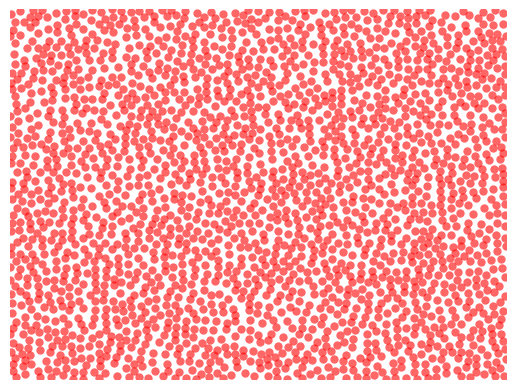

Generate this figure with matplotlib:
import numpy as np
import matplotlib.pyplot as plt

# Choose up to k points around each reference point as candidates for a new
# sample point
k = 30

# Minimum distance between samples
r = 1.7

width, height = 100, 100

# Cell side length
a = r/np.sqrt(2)
# Number of cells in the x- and y-directions of the grid
nx, ny = int(width / a) + 1, int(height / a) + 1

# A list of coordinates in the grid of cells
coords_list = [(ix, iy) for ix in range(nx) for iy in range(ny)]
# Initilalize the dictionary of cells: each key is a cell's coordinates, the
# corresponding value is the index of that cell's point's coordinates in the
# samples list (or None if the cell is empty).
cells = {coords: None for coords in coords_list}

def get_cell_coords(pt):
    """Get the coordinates of the cell that pt = (x,y) falls in."""

    return int(pt[0] // a), int(pt[1] // a)

def get_neighbours(coords):
    dxdy = [(-1,-2),(0,-2),(1,-2),(-2,-1),(-1,-1),(0,-1),(1,-1),(2,-1),
            (-2,0),(-1,0),(1,0),(2,0),(-2,1),(-1,1),(0,1),(1,1),(2,1),
            (-1,2),(0,2),(1,2),(0,0)]
    neighbours = []
    for dx, dy in dxdy:
        neighbour_coords = coords[0] + dx, coords[1] + dy
        if not (0 <= neighbour_coords[0] < nx and
                0 <= neighbour_coords[1] < ny):
            # We're off the grid: no neighbours here.
            continue
        neighbour_cell = cells[neighbour_coords]
        if neighbour_cell is not None:
            # This cell is occupied: store this index of the contained point.
            neighbours.append(neighbour_cell)
    return neighbours

def point_valid(pt):
    cell_coords = get_cell_coords(pt)
    for idx in get_neighbours(cell_coords):
        nearby_pt = samples[idx]
        # Squared distance between or candidate point, pt, and this nearby_pt.
        distance2 = (nearby_pt[0]-pt[0])**2 + (nearby_pt[1]-pt[1])**2
        if distance2 < r**2:
            # The points are too close, so pt is not a candidate.
            return False
    # All points tested: if we're here, pt is valid
    return True

def get_point(k, refpt):
    i = 0
    while i < k:
        rho, theta = np.random.uniform(r, 2*r), np.random.uniform(0, 2*np.pi)
        pt = refpt[0] + rho*np.cos(theta), refpt[1] + rho*np.sin(theta)
        if not (0 <= pt[0] < width and 0 <= pt[1] < height):
            # This point falls outside the domain, so try again.
            continue
        if point_valid(pt):
            return pt
        i += 1
    # We failed to find a suitable point in the vicinity of refpt.
    return False

# Pick a random point to start with.
pt = (np.random.uniform(0, width), np.random.uniform(0, height))
samples = [pt]
# Our first sample is indexed at 0 in the samples list...
cells[get_cell_coords(pt)] = 0
# ... and it is active, in the sense that we're going to look for more points
# in its neighbourhood.
active = [0]

nsamples = 1
# As long as there are points in the active list, keep trying to find samples.
while active:
    # choose a random "reference" point from the active list.
    idx = np.random.choice(active)
    refpt = samples[idx]
    # Try to pick a new point relative to the reference point.
    pt = get_point(k, refpt)
    if pt:
        # Point pt is valid: add it to the samples list and mark it as active
        samples.append(pt)
        nsamples += 1
        active.append(len(samples)-1)
        cells[get_cell_coords(pt)] = len(samples) - 1
    else:
        # We had to give up looking for valid points near refpt, so remove it
        # from the list of "active" points.
        active.remove(idx)

plt.scatter(*zip(*samples), color='r', alpha=0.6, lw=0)
plt.xlim(0, width)
plt.ylim(0, height)
plt.axis('off')
plt.show()